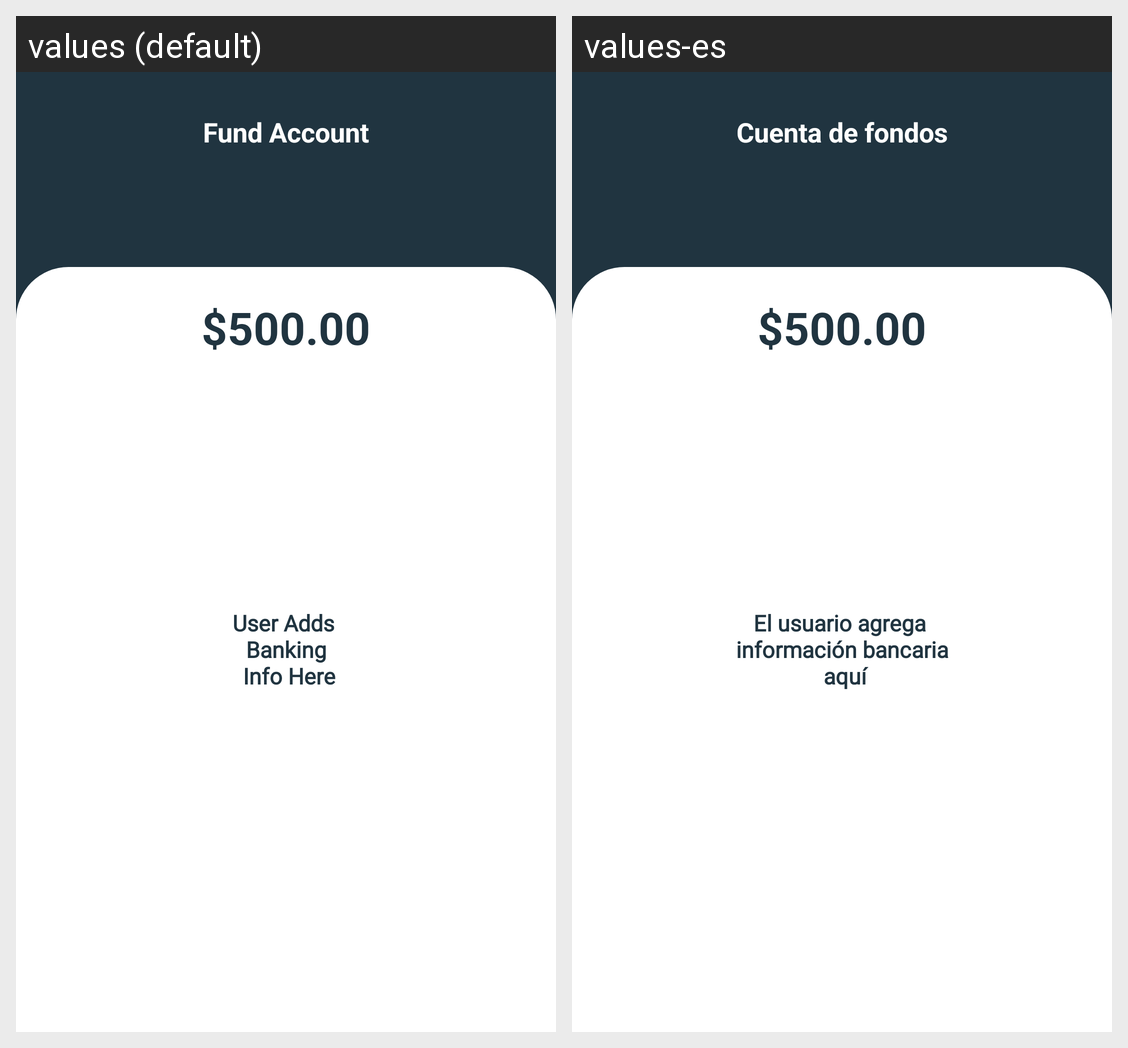

Translations of the strings shown on this Android screen, per locale in the grid:
Android screen res/layout/activity_fund_ammount.xml rendered under 2 locales, left to right: values (default), values-es. Device: Nexus 5 (rendered at 1080×1920; each locale shown at half size, 540×960, under a caption strip naming it); theme Theme.ZeraApp.
Strings drawn on this screen, with the default value and each locale's value (text and hints the layout hard-codes, and strings that could not be matched under every locale, appear in the picture but are not listed):

fundAccount
  values: Fund Account
  values-es: Cuenta de fondos

userAddBankingInfoHere
  values: User Adds 
       Banking 
       Info Here
  values-es: El usuario agrega 
       información bancaria 
       aquí
